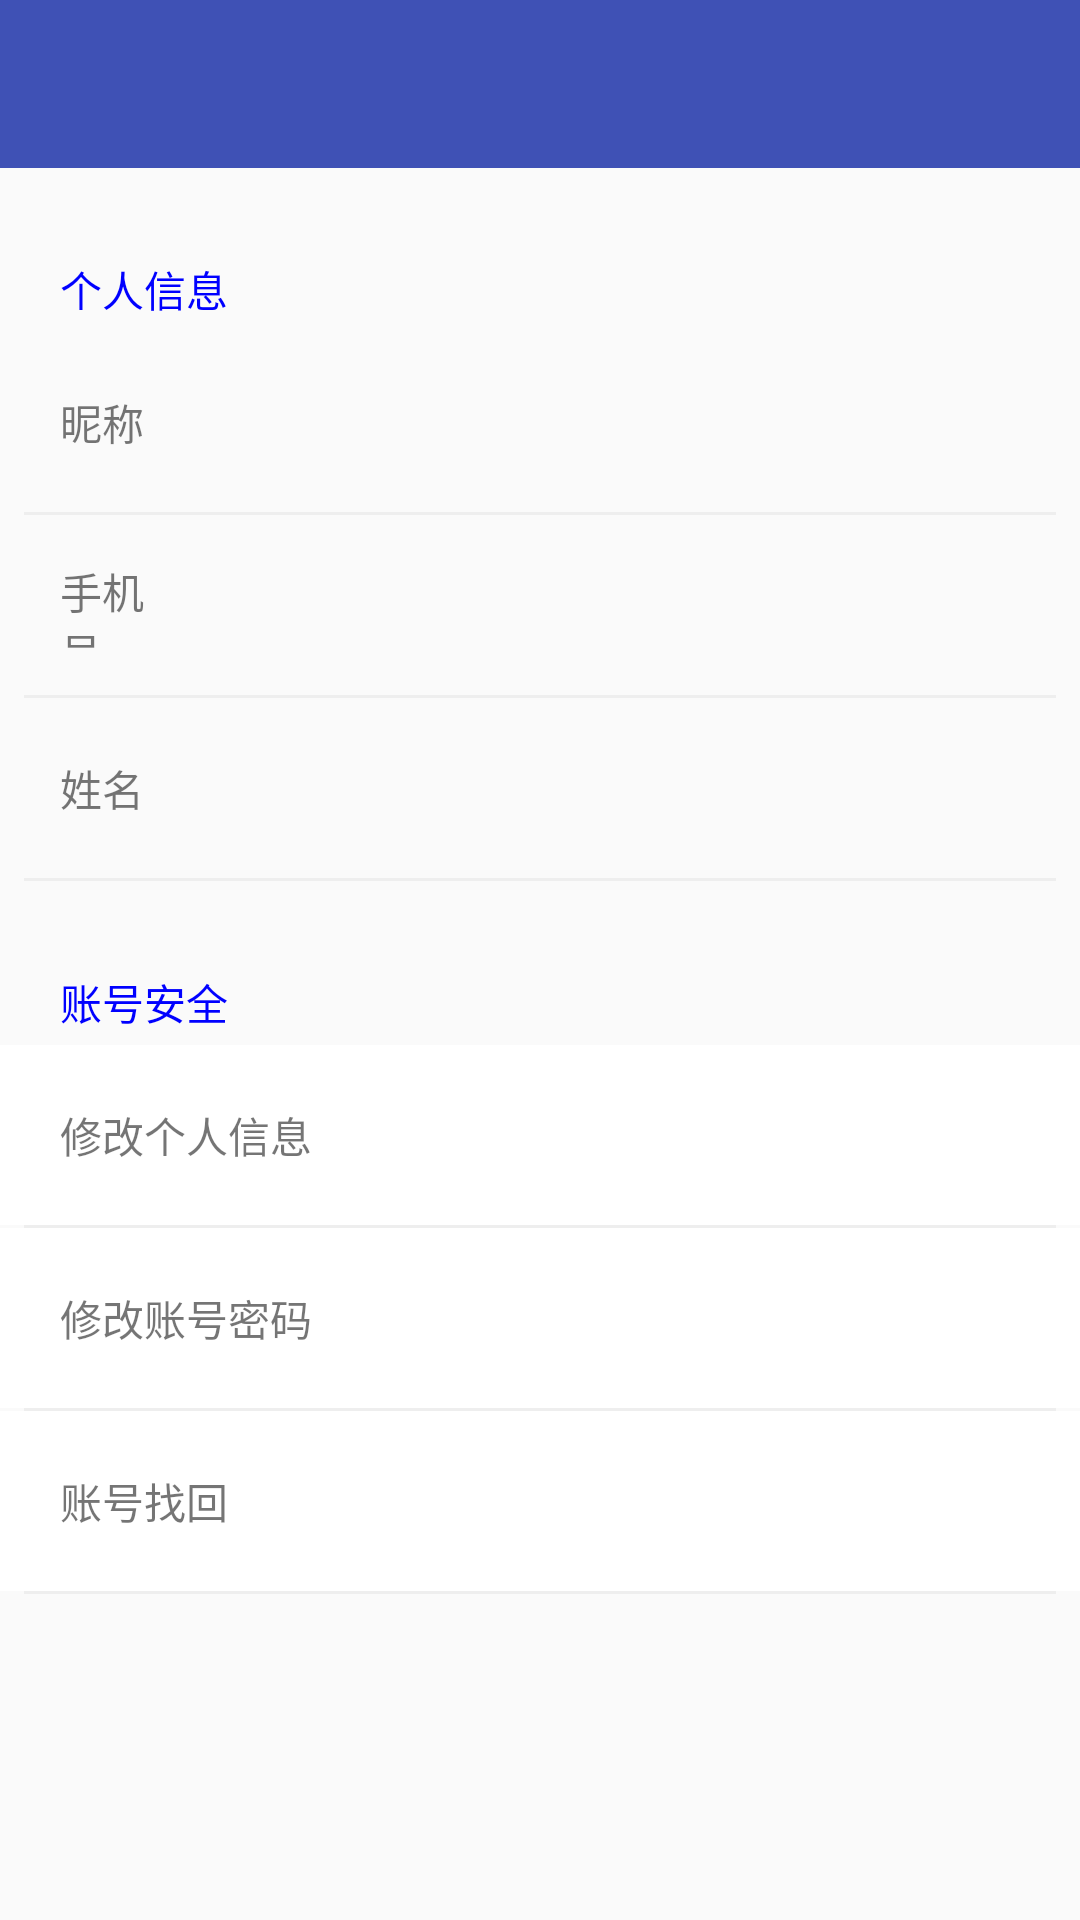

Reconstruct the res/layout file that produces this screen, plus the resources it refers to.
<!-- AndroidManifest.xml: application theme AppTheme -->
<!-- res/layout/activity_account_and_security.xml -->
<?xml version="1.0" encoding="utf-8"?>
<LinearLayout xmlns:android="http://schemas.android.com/apk/res/android"
    xmlns:app="http://schemas.android.com/apk/res-auto"
    android:orientation="vertical"
    android:layout_width="match_parent"
    android:layout_height="match_parent">

    <android.support.v7.widget.Toolbar
        android:id="@+id/toolbar"
        android:layout_width="match_parent"
        android:layout_height="wrap_content"
        android:background="?attr/colorPrimary"
        android:theme="@style/ThemeOverlay.AppCompat.Dark.ActionBar"
        app:popupTheme="@style/ThemeOverlay.AppCompat.Light" />

    

    <LinearLayout
        android:layout_width="match_parent"
        android:layout_height="wrap_content">

        <TextView
            android:layout_width="match_parent"
            android:layout_height="wrap_content"
            android:layout_marginLeft="20dp"
            android:layout_marginRight="20dp"
            android:layout_marginTop="30dp"
            android:layout_marginBottom="4dp"
            android:textColor="#0000ff"
            android:text="个人信息"/>



    </LinearLayout>


    <LinearLayout
        android:id="@+id/username_account_and_security"
        android:orientation="horizontal"
        android:layout_width="match_parent"
        android:layout_height="wrap_content">


        <LinearLayout

            android:layout_marginLeft="20dp"
            android:layout_marginRight="20dp"
            android:layout_marginTop="15dp"
            android:layout_marginBottom="15dp"
            android:layout_width="match_parent"
            android:layout_height="30dp"
            android:gravity="center">


            <TextView
                android:layout_width="0dp"
                android:layout_height="wrap_content"
                android:layout_weight="1"
                android:text="昵称"/>


            <TextView
                android:id="@+id/username_edit_account_and_security"
                android:layout_width="0dp"
                android:layout_height="match_parent"
                android:layout_weight="7"
                android:gravity="center_vertical|right"
                android:text=""/>

        </LinearLayout>

    </LinearLayout>

    <include layout="@layout/item_line"/>

    <LinearLayout
        android:id="@+id/phone_account_and_security"
        android:orientation="horizontal"
        android:layout_width="match_parent"
        android:layout_height="wrap_content">


        <LinearLayout

            android:layout_marginLeft="20dp"
            android:layout_marginRight="20dp"
            android:layout_marginTop="15dp"
            android:layout_marginBottom="15dp"
            android:layout_width="match_parent"
            android:layout_height="30dp"
            android:gravity="center">


            <TextView
                android:layout_width="0dp"
                android:layout_height="wrap_content"
                android:layout_weight="1"
                android:text="手机号"/>


            <TextView
                android:id="@+id/phone_edit_account_and_security"
                android:layout_width="0dp"
                android:layout_height="match_parent"
                android:layout_weight="7"
                android:gravity="center_vertical|right"
                android:text=""/>

        </LinearLayout>

    </LinearLayout>

    <include layout="@layout/item_line"/>


    <LinearLayout
        android:id="@+id/name_account_and_security"
        android:orientation="horizontal"
        android:layout_width="match_parent"
        android:layout_height="wrap_content">


        <LinearLayout

            android:layout_marginLeft="20dp"
            android:layout_marginRight="20dp"
            android:layout_marginTop="15dp"
            android:layout_marginBottom="15dp"
            android:layout_width="match_parent"
            android:layout_height="30dp"
            android:gravity="center">


            <TextView
                android:layout_width="0dp"
                android:layout_height="wrap_content"
                android:layout_weight="1"
                android:text="姓名"/>


            <TextView
                android:id="@+id/name_edit_account_and_security"
                android:layout_width="0dp"
                android:layout_height="match_parent"
                android:layout_weight="7"
                android:gravity="center_vertical|right"
                android:text=""/>

        </LinearLayout>

    </LinearLayout>

    <include layout="@layout/item_line"/>

    <LinearLayout
        android:layout_width="match_parent"
        android:layout_height="wrap_content">

        <TextView
            android:layout_width="match_parent"
            android:layout_height="wrap_content"
            android:layout_marginLeft="20dp"
            android:layout_marginRight="20dp"
            android:layout_marginTop="30dp"
            android:layout_marginBottom="4dp"
            android:textColor="#0000ff"
            android:text="账号安全"/>



    </LinearLayout>

    <LinearLayout
        android:id="@+id/edit_personal_information_account_and_security"
        android:orientation="horizontal"
        android:layout_width="match_parent"
        android:layout_height="wrap_content"
        android:clickable="true"
        android:background="@drawable/ripple_bg">

        <TextView
            android:layout_width="match_parent"
            android:layout_height="30dp"
            android:layout_marginLeft="20dp"
            android:layout_marginRight="20dp"
            android:layout_marginTop="15dp"
            android:layout_marginBottom="15dp"
            android:text="修改个人信息"
            android:gravity="center_vertical"/>


    </LinearLayout>

    <include layout="@layout/item_line"/>

    <LinearLayout
        android:id="@+id/edit_password_account_and_security"
        android:orientation="horizontal"
        android:layout_width="match_parent"
        android:layout_height="wrap_content"
        android:clickable="true"
        android:background="@drawable/ripple_bg">

        <TextView
            android:layout_width="match_parent"
            android:layout_height="30dp"
            android:layout_marginLeft="20dp"
            android:layout_marginRight="20dp"
            android:layout_marginTop="15dp"
            android:layout_marginBottom="15dp"
            android:text="修改账号密码"
            android:gravity="center_vertical"/>


    </LinearLayout>

    <include layout="@layout/item_line"/>


    <LinearLayout
        android:id="@+id/find_account_account_and_security"
        android:orientation="horizontal"
        android:layout_width="match_parent"
        android:layout_height="wrap_content"
        android:gravity="center"
        android:clickable="true"
        android:background="@drawable/ripple_bg">

        <TextView
            android:layout_width="match_parent"
            android:layout_height="30dp"
            android:layout_marginLeft="20dp"
            android:layout_marginRight="20dp"
            android:layout_marginTop="15dp"
            android:layout_marginBottom="15dp"
            android:gravity="center_vertical"
            android:text="账号找回"/>


    </LinearLayout>

    <include layout="@layout/item_line"/>


</LinearLayout>
<!-- res/layout/item_line.xml (included above) -->
<?xml version="1.0" encoding="utf-8"?>
<View xmlns:android="http://schemas.android.com/apk/res/android"
    android:layout_width="match_parent"
    android:layout_height="1dp"
    android:layout_marginLeft="8dp"
    android:layout_marginRight="8dp"
    android:background="#EEE" />
<!-- resources referenced by this layout -->
<resources>
  <!-- drawable ripple_bg (drawable-v21) -->
  <?xml version="1.0" encoding="utf-8"?>
  <ripple xmlns:android="http://schemas.android.com/apk/res/android"
      android:color="#FFF">
      <item android:drawable="@drawable/ripple_bg_drawable" />
  </ripple>
  <style name="AppTheme" parent="Theme.AppCompat.Light.NoActionBar">
          
          <item name="colorPrimary">@color/colorPrimary</item>
          <item name="colorPrimaryDark">@color/colorPrimaryDark</item>
          <item name="colorAccent">@color/colorAccent</item>
      </style>
  <!-- drawable ripple_bg_drawable (drawable) -->
  <?xml version="1.0" encoding="utf-8"?>
  <shape xmlns:android="http://schemas.android.com/apk/res/android"
      android:shape="rectangle">
      <solid android:color="#FFF" />
      <corners android:radius="0dp" />
  </shape>
  <color name="colorPrimary">#3F51B5</color>
  <color name="colorPrimaryDark">#303F9F</color>
  <color name="colorAccent">#FFFFFF</color>
</resources>
